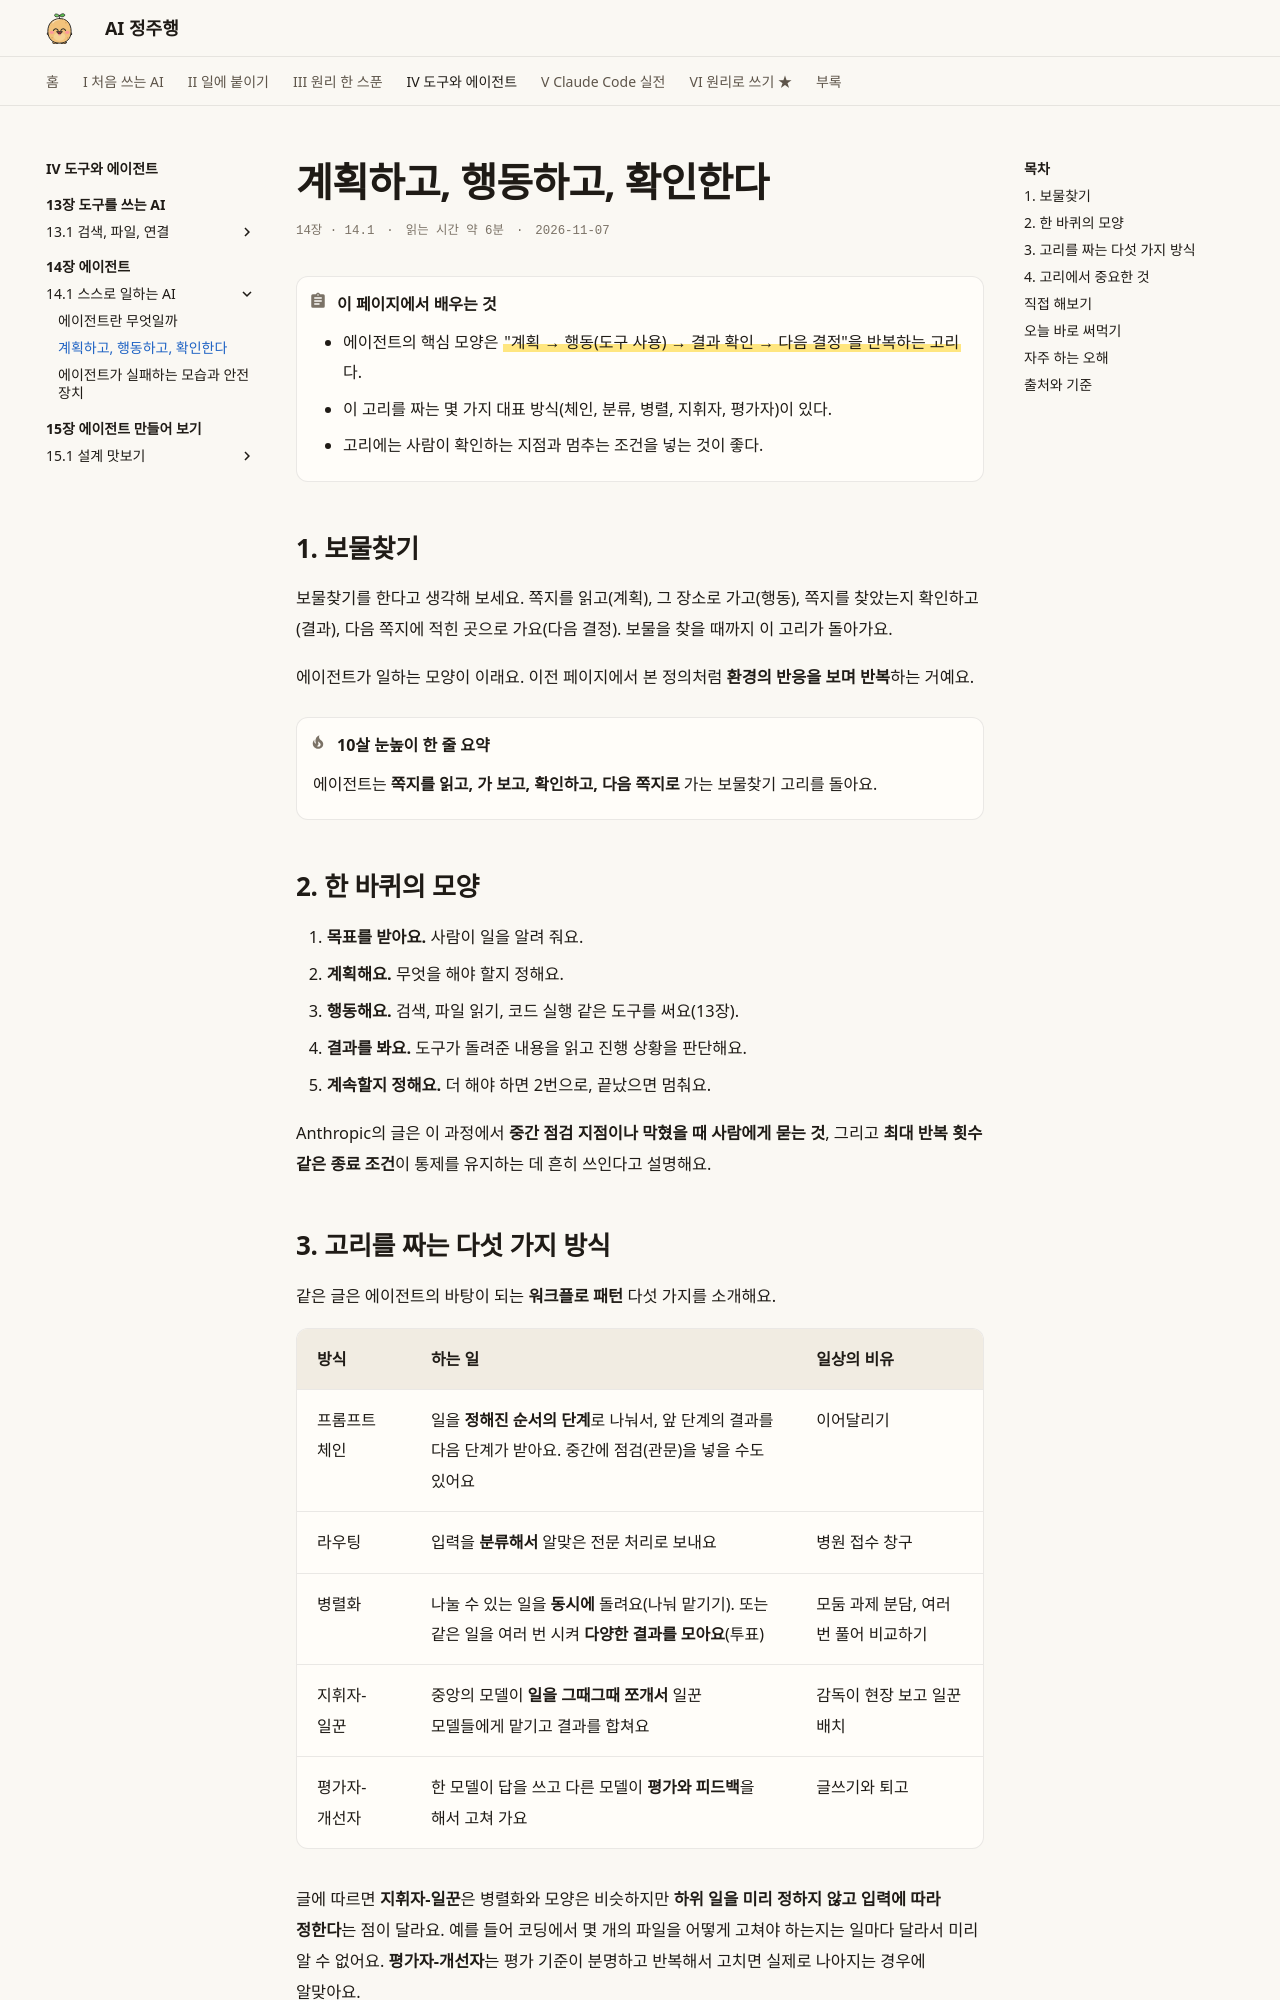

repository: AI-jungjuhang/AI-education · page: part4/ch14/loop/index.html · generator: mkdocs

# 계획하고, 행동하고, 확인한다

<p class="ep-meta"><span>14장 · 14.1</span><span>읽는 시간 약 6분</span><span>2026-11-07</span></p>

!!! abstract "이 페이지에서 배우는 것"
    - 에이전트의 핵심 모양은 =="계획 → 행동(도구 사용) → 결과 확인 → 다음 결정"을 반복하는 고리==다.
    - 이 고리를 짜는 몇 가지 대표 방식(체인, 분류, 병렬, 지휘자, 평가자)이 있다.
    - 고리에는 사람이 확인하는 지점과 멈추는 조건을 넣는 것이 좋다.

## 1. 보물찾기

보물찾기를 한다고 생각해 보세요. 쪽지를 읽고(계획), 그 장소로 가고(행동), 쪽지를 찾았는지 확인하고(결과), 다음 쪽지에 적힌 곳으로 가요(다음 결정). 보물을 찾을 때까지 이 고리가 돌아가요.

에이전트가 일하는 모양이 이래요. 이전 페이지에서 본 정의처럼 **환경의 반응을 보며 반복**하는 거예요.

!!! tip "10살 눈높이 한 줄 요약"
    에이전트는 **쪽지를 읽고, 가 보고, 확인하고, 다음 쪽지로** 가는 보물찾기 고리를 돌아요.

## 2. 한 바퀴의 모양

1. **목표를 받아요.** 사람이 일을 알려 줘요.
2. **계획해요.** 무엇을 해야 할지 정해요.
3. **행동해요.** 검색, 파일 읽기, 코드 실행 같은 도구를 써요(13장).
4. **결과를 봐요.** 도구가 돌려준 내용을 읽고 진행 상황을 판단해요.
5. **계속할지 정해요.** 더 해야 하면 2번으로, 끝났으면 멈춰요.

Anthropic의 글은 이 과정에서 **중간 점검 지점이나 막혔을 때 사람에게 묻는 것**, 그리고 **최대 반복 횟수 같은 종료 조건**이 통제를 유지하는 데 흔히 쓰인다고 설명해요.

## 3. 고리를 짜는 다섯 가지 방식

같은 글은 에이전트의 바탕이 되는 **워크플로 패턴** 다섯 가지를 소개해요.

| 방식 | 하는 일 | 일상의 비유 |
|---|---|---|
| 프롬프트 체인 | 일을 **정해진 순서의 단계**로 나눠서, 앞 단계의 결과를 다음 단계가 받아요. 중간에 점검(관문)을 넣을 수도 있어요 | 이어달리기 |
| 라우팅 | 입력을 **분류해서** 알맞은 전문 처리로 보내요 | 병원 접수 창구 |
| 병렬화 | 나눌 수 있는 일을 **동시에** 돌려요(나눠 맡기기). 또는 같은 일을 여러 번 시켜 **다양한 결과를 모아요**(투표) | 모둠 과제 분담, 여러 번 풀어 비교하기 |
| 지휘자-일꾼 | 중앙의 모델이 **일을 그때그때 쪼개서** 일꾼 모델들에게 맡기고 결과를 합쳐요 | 감독이 현장 보고 일꾼 배치 |
| 평가자-개선자 | 한 모델이 답을 쓰고 다른 모델이 **평가와 피드백**을 해서 고쳐 가요 | 글쓰기와 퇴고 |

글에 따르면 **지휘자-일꾼**은 병렬화와 모양은 비슷하지만 **하위 일을 미리 정하지 않고 입력에 따라 정한다**는 점이 달라요. 예를 들어 코딩에서 몇 개의 파일을 어떻게 고쳐야 하는지는 일마다 달라서 미리 알 수 없어요. **평가자-개선자**는 평가 기준이 분명하고 반복해서 고치면 실제로 나아지는 경우에 알맞아요.
